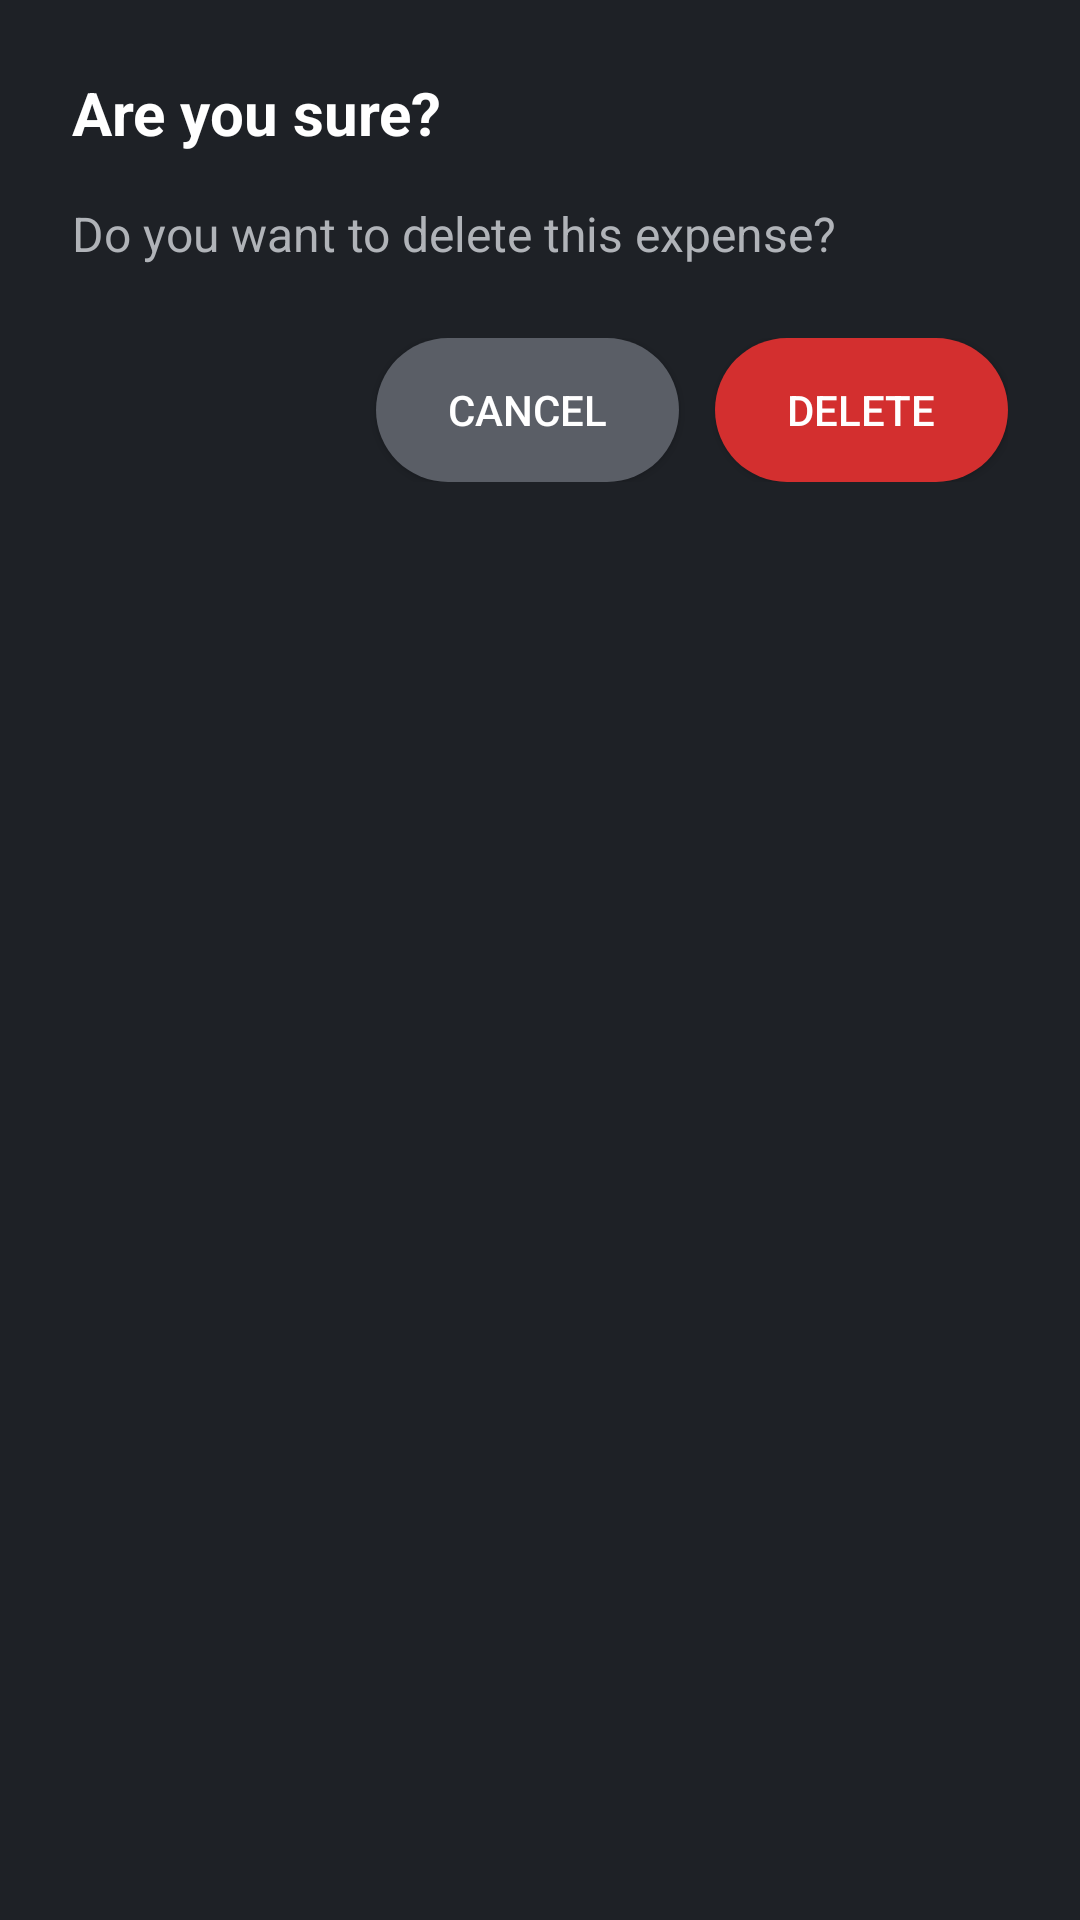

Write the Android layout XML for this screen, with the resource values it uses.
<!-- AndroidManifest.xml: application theme Theme.TrackAll -->
<!-- res/layout/dialog_delete_confirmation.xml -->
<?xml version="1.0" encoding="utf-8"?>
<LinearLayout xmlns:android="http://schemas.android.com/apk/res/android"
    android:layout_width="match_parent"
    android:layout_height="wrap_content"
    android:background="@drawable/dialog_bg"
    android:orientation="vertical"
    android:padding="24dp">

    <TextView
        android:layout_width="wrap_content"
        android:layout_height="wrap_content"
        android:layout_marginBottom="16dp"
        android:text="Are you sure?"
        android:textColor="@android:color/white"
        android:textSize="20sp"
        android:textStyle="bold" />

    <TextView
        android:id="@+id/deleteConfirmationMessage"
        android:layout_width="wrap_content"
        android:layout_height="wrap_content"
        android:layout_marginBottom="24dp"
        android:text="Do you want to delete this expense?"
        android:textColor="@color/colorTextSecondary"
        android:textSize="16sp" />

    <LinearLayout
        android:layout_width="match_parent"
        android:layout_height="wrap_content"
        android:gravity="end"
        android:orientation="horizontal">

        <Button
            android:id="@+id/btnCancelDelete"
            android:layout_width="wrap_content"
            android:layout_height="wrap_content"
            android:layout_marginEnd="12dp"
            android:background="@drawable/btn_cancel_bg"
            android:minHeight="48dp"
            android:paddingStart="24dp"
            android:paddingEnd="24dp"
            android:text="CANCEL"
            android:textColor="@android:color/white" />

        <Button
            android:id="@+id/btnConfirmDelete"
            android:layout_width="wrap_content"
            android:layout_height="wrap_content"
            android:background="@drawable/btn_save_bg"
            android:backgroundTint="@color/red"
            android:minHeight="48dp"
            android:paddingStart="24dp"
            android:paddingEnd="24dp"
            android:text="DELETE"
            android:textColor="@android:color/white" />
    </LinearLayout>

</LinearLayout>
<!-- resources referenced by this layout -->
<resources>
  <color name="colorTextSecondary">#B0B3B8</color>
  <color name="red">#D32F2F</color>
  <!-- drawable btn_cancel_bg (drawable) -->
  <?xml version="1.0" encoding="utf-8"?>
  <shape xmlns:android="http://schemas.android.com/apk/res/android">
      <solid android:color="@color/colorGrey" />
      <corners android:radius="24dp" />
  </shape>
  <!-- drawable btn_save_bg (drawable) -->
  <?xml version="1.0" encoding="utf-8"?>
  <shape xmlns:android="http://schemas.android.com/apk/res/android">
      <solid android:color="@color/colorTeal" />
      <corners android:radius="24dp" />
  </shape>
  <style name="Theme.TrackAll" parent="Theme.MaterialComponents.DayNight.NoActionBar">
          
          <item name="colorPrimary">@color/colorTeal</item>
          <item name="colorPrimaryVariant">@color/colorTeal</item>
          <item name="colorOnPrimary">@android:color/white</item>
          <item name="colorSecondary">@color/colorTeal</item>
          <item name="colorOnSecondary">@android:color/black</item>
          <item name="android:statusBarColor">@color/colorDarkBg</item>
          <item name="android:windowBackground">@color/colorDarkBg</item>
      </style>
  <color name="colorGrey">#5A5E66</color>
  <color name="colorTeal">#00C896</color>
  <color name="colorDarkBg">#1E2126</color>
</resources>
